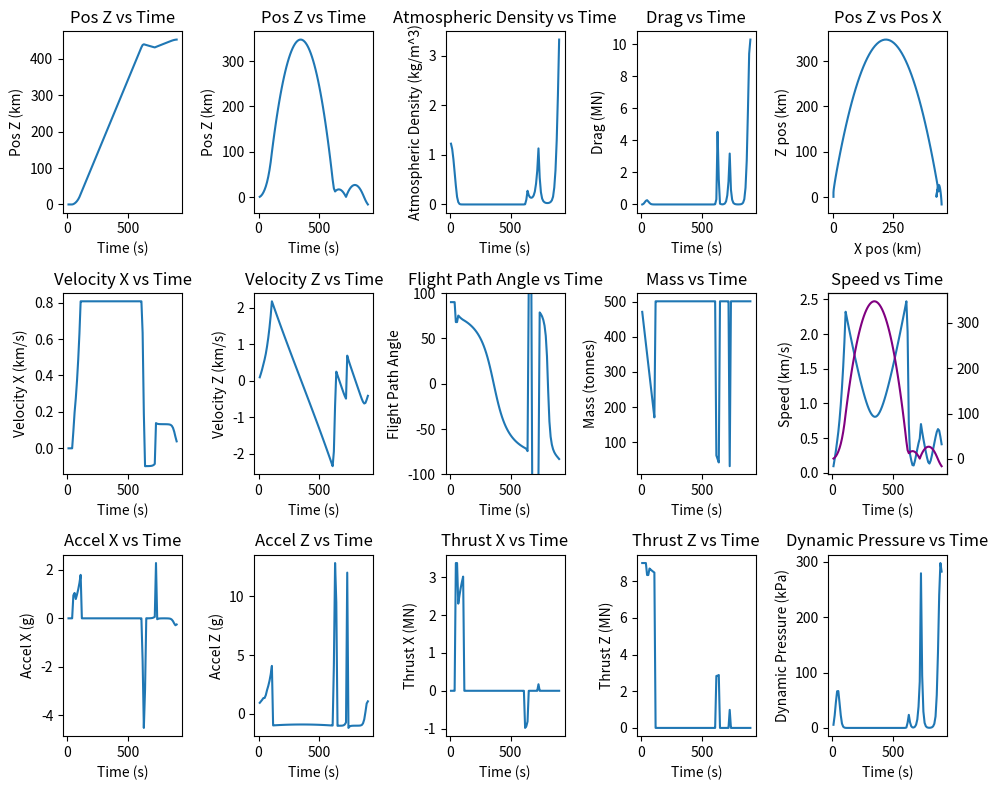

Write the Python code that produced this figure.
import numpy as np
import matplotlib.pyplot as plt

g_0 = 9.81 # [m / s^2]
R_earth = 6_371e3 # [m]
mu_earth = 3.986_004_418e14 # [m^3 / s^-2]

simulation_timestep = 10 # seconds
simulation_time = 900 # seconds

class Trajectory():
    def __init__(self):
        pass

    # Taken from https://www.grc.nasa.gov/www/k-12/airplane/atmosmet.html
    def get_density(self, h):
        if h < 11_000:  
            T = 15.04 - 0.00649 * h
            p = 101.29 * ((T + 273.1) / 288.08) ** 5.256
        elif h < 25_000:
            T = -56.46
            p = 22.65 * np.exp(1.73 - 0.000157 * h)
        else:
            T = -131.21 + 0.00299 * h
            p = 2.488 * ((T + 273.1) / 216.6) ** -11.388

        rho = p / (0.2869 * (T + 273.1))
        return rho

    def get_drag(self, rho, velocity_x, velocity_z, A, Cd):
        drag = 0.5 * rho * (velocity_x ** 2 + velocity_z ** 2) * A * Cd
        return drag # 0
    
    def get_gamma(self, velocity_z, velocity_x):
        return np.arctan2(velocity_z, velocity_x)
    
    def get_g(self, pos_z):
        return -g_0 * (1 - 2 * pos_z / R_earth)
    
    def get_propellant(self, I_sp_1, delta_V, M_remaining):
        propellant = np.exp(delta_V / (I_sp_1 * g_0)) * (self.m_first_stage_structural + M_remaining) - (self.m_first_stage_structural + M_remaining)
        return propellant
    
    def get_speed(self, velocity_x, velocity_z):
        return np.sqrt(velocity_x ** 2 + velocity_z ** 2)
    
    def delta_V_circularize(self, r_1, r_2):
        return np.sqrt(mu_earth / r_2) * (1 - np.sqrt(2 * r_1 / (r_1 + r_2)))

    def delta_V_circular_to_elliptical(self, r_1, r_2):
        return np.sqrt(mu_earth / r_1) * (np.sqrt(2 * r_2 / (r_1 + r_2)) - 1)

    def delta_V_circular_to_circular(self, r_1, r_2):
        delta_V_1 = self.delta_V_circular_to_elliptical(r_1, r_2)
        delta_V_2 = self.delta_V_circularize(r_1, r_2)
        return delta_V_1 + delta_V_2
    
    def get_required_second_stage_delta_V(self, pos_z, speed):
        altitude = R_earth + pos_z
        v_c1 = np.sqrt(mu_earth / (altitude + R_earth))
        delta_V_circ = v_c1 - speed

        GTO_p = R_earth + 250e3 # [m]
        GTO_a = R_earth + 22_500e3 # [m]

        required_delta_V = delta_V_circ + self.delta_V_circular_to_circular(altitude, GTO_p) + self.delta_V_circular_to_elliptical(GTO_p, GTO_a)

        return required_delta_V

    def setup(self,
              number_of_engines_ascent,
              number_of_engines_landing,
              number_of_engines_reentry,
              thrust,
              I_sp_1,
              I_sp_2,
              kick_angle,
              gamma_change_time,
              m_first_stage_total,
              m_first_stage_structural_frac,
              m_second_stage_structural,
              m_second_stage_propellant,
              m_second_stage_payload,
              delta_V_landing,
              delta_V_reentry,
              Cd_ascent,
              Cd_descent,
              diameter,
              reentry_burn_alt,
              landing_burn_alt,
              gravity_turn_alt):
        
        self.number_of_engines_ascent = number_of_engines_ascent
        self.number_of_engines_landing = number_of_engines_landing
        self.number_of_engines_reentry = number_of_engines_reentry
        
        self.thrust = thrust
        self.I_sp_1 = I_sp_1
        self.I_sp_2 = I_sp_2

        self.mass_flowrate = self.thrust / (g_0 * self.I_sp_1)

        self.kick_angle = kick_angle
        self.gamma_change_time = gamma_change_time

        self.m_first_stage = m_first_stage_total

        self.m_first_stage_structural = self.m_first_stage * m_first_stage_structural_frac

        self.m_prop_landing = self.get_propellant(self.I_sp_1, delta_V_landing, 0)
        self.m_prop_reentry = self.get_propellant(self.I_sp_1, delta_V_reentry, self.m_prop_landing)
        
        self.m_first_stage_propellant = self.m_first_stage - (self.m_first_stage_structural + self.m_prop_landing + self.m_prop_reentry)

        assert self.m_first_stage_propellant > 0, "No propellant available for ascent"

        self.m_second_stage_structural = m_second_stage_structural
        self.m_second_stage_propellant = m_second_stage_propellant
        self.m_second_stage_payload = m_second_stage_payload

        self.burntime = self.m_first_stage_propellant / (self.mass_flowrate * self.number_of_engines_ascent)

        self.m_second_stage = self.m_second_stage_structural + self.m_second_stage_propellant + self.m_second_stage_payload
        
        self.m_total = self.m_first_stage + self.m_second_stage
        
        self.delta_V_first_stage = self.I_sp_1 * g_0 * np.log(self.m_total / (self.m_total - self.m_first_stage_propellant))
        self.delta_V_second_stage = self.I_sp_2 * g_0 * np.log(self.m_second_stage / (self.m_second_stage - self.m_second_stage_propellant))
        
        self.Cd_ascent = Cd_ascent
        self.Cd_descent = Cd_descent
        self.area = np.pi * diameter ** 2 / 4
        
        self.reentry_burn_alt = reentry_burn_alt
        self.landing_burn_alt = landing_burn_alt
        self.gravity_turn_alt = gravity_turn_alt
        
        self.kick_time = 0
        self.landing_burn_start_time = 0
        self.reentry_burn_start_time = 0
        
        self.pos_x = 0
        self.pos_z = 0
        self.velocity_x = 0
        self.velocity_z = 3
        self.accel_x = 0
        self.accel_z = 0

        # print("First Stage Delta V:", self.delta_V_first_stage / 1e3, "km / s")
        # print("Second Stage Delta V:", self.delta_V_second_stage / 1e3, "km / s")
        # print("Total Delta V:", (self.delta_V_first_stage + self.delta_V_second_stage) / 1e3, "km / s")
        # print("Burntime:", self.burntime, "s")
        # print("Propellant available for ascent:", self.m_first_stage_propellant / 1e3, "t")
        # print("Propellant available for re-entry:", self.m_prop_reentry / 1e3, "t")
        # print("Propellant available for landing:", self.m_prop_landing / 1e3, "t")

        self.pos_xs = np.array([])
        self.pos_zs = np.array([])
        self.velocity_xs = np.array([])
        self.velocity_zs = np.array([])
        self.accel_xs = np.array([])
        self.accel_zs = np.array([])
        self.thrust_xs = np.array([])
        self.thrust_zs = np.array([])
        self.rhos = np.array([])
        self.drags = np.array([])
        self.gammas = np.array([])
        self.masses = np.array([])
        self.speeds = np.array([])

    def iterate(self, t, dt):
        rho = self.get_density(self.pos_z)

        before_apogee = self.velocity_z >= 0

        Cd = 0
        if before_apogee:
            Cd = self.Cd_ascent
        else:
            Cd = self.Cd_descent

        drag_force = self.get_drag(rho, self.velocity_x, self.velocity_z, self.area, Cd)
        gamma = self.get_gamma(self.velocity_z, self.velocity_x)

        landing = not before_apogee and self.pos_z < self.landing_burn_alt
        reentering = not before_apogee and self.pos_z < self.reentry_burn_alt

        if landing:
            if self.landing_burn_start_time == 0:
                self.landing_burn_start_time = t
        elif reentering:
            if self.reentry_burn_start_time == 0:
                self.reentry_burn_start_time = t

        # Assume ascent starts at t=0
        ascent_fuel_burned  = np.clip(self.number_of_engines_ascent  * self.mass_flowrate * (t - 0),                            0, self.m_first_stage_propellant)
        landing_fuel_burned = np.clip(self.number_of_engines_landing * self.mass_flowrate * (t - self.landing_burn_start_time), 0, self.m_prop_landing)
        reentry_fuel_burned = np.clip(self.number_of_engines_reentry * self.mass_flowrate * (t - self.reentry_burn_start_time), 0, self.m_prop_reentry)

        ascent_fuel_available = ascent_fuel_burned < self.m_first_stage_propellant
        landing_fuel_available = landing_fuel_burned < self.m_prop_landing
        reentry_fuel_available = reentry_fuel_burned < self.m_prop_reentry

        ascending = before_apogee and ascent_fuel_available

        in_gravity_turn = self.pos_z >= self.gravity_turn_alt

        if in_gravity_turn and self.kick_time == 0:
            self.kick_time = t
        if in_gravity_turn and t <= self.kick_time + self.gamma_change_time:
            gamma = self.kick_angle

        mass = self.m_total
        total_thrust = 0

        if ascending:
            mass = self.m_total - ascent_fuel_burned
            total_thrust = self.number_of_engines_ascent * self.thrust
        elif landing and landing_fuel_available:
            mass = self.m_first_stage_structural + self.m_prop_landing - landing_fuel_burned
            total_thrust = -self.number_of_engines_landing * self.thrust
        elif reentering and reentry_fuel_available:
            mass = self.m_first_stage_structural + self.m_prop_landing + self.m_prop_reentry - reentry_fuel_burned
            total_thrust = -self.number_of_engines_reentry * self.thrust

        self.thrust_x = np.cos(gamma) * total_thrust / mass
        self.thrust_z = np.sin(gamma) * total_thrust / mass

        drag_x = -np.cos(gamma) * drag_force / mass
        drag_z = -np.sin(gamma) * drag_force / mass

        self.accel_x = self.thrust_x + drag_x
        self.accel_z = self.get_g(self.pos_z) + self.thrust_z + drag_z

        self.velocity_x += self.accel_x * dt
        self.velocity_z += self.accel_z * dt

        self.pos_x += self.velocity_x * dt
        self.pos_z += self.velocity_z * dt

        speed = self.get_speed(self.velocity_x, self.velocity_z)

        self.pos_xs = np.append(self.pos_xs, self.pos_x)
        self.pos_zs = np.append(self.pos_zs, self.pos_z)
        self.velocity_xs = np.append(self.velocity_xs, self.velocity_x)
        self.velocity_zs = np.append(self.velocity_zs, self.velocity_z)
        self.accel_xs = np.append(self.accel_xs, self.accel_x)
        self.accel_zs = np.append(self.accel_zs, self.accel_z)
        self.thrust_xs = np.append(self.thrust_xs, self.thrust_x)
        self.thrust_zs = np.append(self.thrust_zs, self.thrust_z)
        self.rhos = np.append(self.rhos, rho)
        self.drags = np.append(self.drags, drag_force)
        self.gammas = np.append(self.gammas, np.rad2deg(gamma))
        self.masses = np.append(self.masses, mass)
        self.speeds = np.append(self.speeds, speed)

        if self.pos_x > self.max_barge_distance:
            # print("barge overshot")
            return False

        # below_ground = self.pos_z < 0

        # if below_ground:
        #     return False
    
        # Previous position was apogee
        if not before_apogee and not self.apogee_check:
            self.apogee_check = True
            apogee_z = self.pos_zs[self.counter]
            apogee_velocity_x = self.velocity_xs[self.counter]
            apogee_velocity_z = self.velocity_zs[self.counter]
            apogee_speed = self.get_speed(apogee_velocity_x, apogee_velocity_z)
            required_delta_V = self.get_required_second_stage_delta_V(apogee_z, apogee_speed)
            if required_delta_V > self.delta_V_second_stage:
                # print("DeltaV")
                return False
            if apogee_z > self.max_apogee:
                # print("AP over")
                return False
                
        
        self.counter += 1
        return True

    def run(self):

        dt = simulation_timestep

        times = np.array([])

        t_max = simulation_time
        t = 0

        self.max_barge_distance = 450e3 # meters
        self.max_apogee = 350e3 # meters

        success = True

        self.apogee_check = False
        self.counter = 0

        while t < t_max:
            t += dt
            times = np.append(times, t)
            success = self.iterate(t, dt)
            if not success:
                # return False
                pass

        # print("Finished")

        #apogee_index = np.argmax(self.pos_zs)

        # landing_velocity = self.velocity_zs[-1]

        # if abs(landing_velocity) > 5:
            # return False
        
        # return True

        #print("Required Second Stage Delta V:", required_delta_V)

        #print("Final Velocity Z:", self.velocity_zs[-1])
        #print("Final Z:", self.pos_zs[-1])
        #print("Final Mass:", self.masses[-1])   
        #print("Landing Propellant Remaining:", self.masses[-1] - self.m_first_stage_structural)

        fig, axs = plt.subplots(3, 5, figsize=(10, 8))  # 2x2 grid of subplots

        axs[0, 0].plot(times, self.pos_xs / 1000)
        axs[0, 0].set_xlabel('Time (s)')
        axs[0, 0].set_ylabel('Pos Z (km)')
        axs[0, 0].set_title('Pos Z vs Time')

        axs[0, 1].plot(times, self.pos_zs / 1000)
        axs[0, 1].set_xlabel('Time (s)')
        axs[0, 1].set_ylabel('Pos Z (km)')
        axs[0, 1].set_title('Pos Z vs Time')

        axs[0, 2].plot(times, self.rhos)
        axs[0, 2].set_xlabel('Time (s)')
        axs[0, 2].set_ylabel('Atmospheric Density (kg/m^3)')
        axs[0, 2].set_title('Atmospheric Density vs Time')
        
        axs[1, 3].plot(times, self.masses / 1000)
        axs[1, 3].set_xlabel('Time (s)')
        axs[1, 3].set_ylabel('Mass (tonnes)')
        axs[1, 3].set_title('Mass vs Time')

        axs[0, 3].plot(times, self.drags / 1e6)
        axs[0, 3].set_xlabel('Time (s)')
        axs[0, 3].set_ylabel('Drag (MN)')
        axs[0, 3].set_title('Drag vs Time')

        axs[1, 0].plot(times, self.velocity_xs / 1000)
        axs[1, 0].set_xlabel('Time (s)')
        axs[1, 0].set_ylabel('Velocity X (km/s)')
        axs[1, 0].set_title('Velocity X vs Time')

        axs[1, 1].plot(times, self.velocity_zs / 1000)
        axs[1, 1].set_xlabel('Time (s)')
        axs[1, 1].set_ylabel('Velocity Z (km/s)')
        axs[1, 1].set_title('Velocity Z vs Time')
        
        axs[2, 0].plot(times, self.accel_xs / g_0)
        axs[2, 0].set_xlabel('Time (s)')
        axs[2, 0].set_ylabel('Accel X (g)')
        axs[2, 0].set_title('Accel X vs Time')

        axs[2, 1].plot(times, self.accel_zs / g_0)
        axs[2, 1].set_xlabel('Time (s)')
        axs[2, 1].set_ylabel('Accel Z (g)')
        axs[2, 1].set_title('Accel Z vs Time')
        
        axs[2, 2].plot(times, self.thrust_xs * self.masses / 10e5)
        axs[2, 2].set_xlabel('Time (s)')
        axs[2, 2].set_ylabel('Thrust X (MN)')
        axs[2, 2].set_title('Thrust X vs Time')

        axs[2, 3].plot(times, self.thrust_zs * self.masses / 10e5)
        axs[2, 3].set_xlabel('Time (s)')
        axs[2, 3].set_ylabel('Thrust Z (MN)')
        axs[2, 3].set_title('Thrust Z vs Time')

        axs[1, 2].plot(times, self.gammas)
        axs[1, 2].set_xlabel('Time (s)')
        axs[1, 2].set_ylabel('Flight Path Angle')
        axs[1, 2].set_ylim(-100, 100)
        axs[1, 2].set_title('Flight Path Angle vs Time')
        
        axs[0, 4].plot(self.pos_xs / 1000, self.pos_zs / 1000)
        axs[0, 4].set_xlabel('X pos (km)')
        axs[0, 4].set_ylabel('Z pos (km)')
        # axs[0, 4].set_ylim(0, 125)
        # axs[0, 4].set_xlim(0, 125)
        axs[0, 4].set_title('Pos Z vs Pos X')

        axs[1, 4].plot(times, self.speeds / 1000)
        ax2 = axs[1, 4].twinx()
        ax2.plot(times, self.pos_zs / 1000, color= "purple")
        axs[1, 4].set_xlabel('Time (s)')
        axs[1, 4].set_ylabel('Speed (km/s)')
        axs[1, 4].set_title('Speed vs Time')

        axs[2, 4].plot(times, 0.5 * self.rhos * self.speeds ** 2 / 1000)
        axs[2, 4].set_xlabel('Time (s)')
        axs[2, 4].set_ylabel('Dynamic Pressure (kPa)')
        axs[2, 4].set_title('Dynamic Pressure vs Time')

        plt.tight_layout()
        plt.show()

trajectory = "Elysium" # "Falcon 9" # "Elysium"

if trajectory == "Elysium":
    elysium_trajectory = Trajectory()
    elysium_trajectory.setup(
        number_of_engines_ascent=9,
        number_of_engines_landing=1,
        number_of_engines_reentry=3,
        thrust=1_000_000, # newtons
        I_sp_1=306, # seconds
        I_sp_2=457, # seconds
        kick_angle=np.radians(68), # radians
        gamma_change_time=10, # seconds
        m_first_stage_total=400e3,
        m_first_stage_structural_frac=0.0578,
        m_second_stage_structural=9.272e3, # kg
        m_second_stage_propellant=80e3, # kg
        m_second_stage_payload=11.5e3, # kg
        delta_V_landing=1000, # m / s
        delta_V_reentry=2000, # m / s
        Cd_ascent=0.3,
        Cd_descent=1.0,
        diameter=5.4, # meters
        reentry_burn_alt=55_000, # meters
        landing_burn_alt=5000, # meters
        gravity_turn_alt=10_000 # meters
    )
    elysium_trajectory.run()
elif trajectory == "ElysiumOptimize":
    print("Running Elysium Optimize...")
    elysium_optimal = Trajectory()
    for N_engines_ascent in [9, 11]:
        # print("engines")
        for first_stage_mass in np.arange(400e3,700e3, 10e3):
            # print("M1")
            for kick_angle in np.arange(45, 85, 1):
                # print("kick_angle")
                for second_stage_propellant in np.arange(30e3, 90e3, 10e3):
                    # print("secondstage")

                    elysium_optimal.setup(
                        
                        number_of_engines_ascent=N_engines_ascent,
                        number_of_engines_landing=3,
                        number_of_engines_reentry=3,
                        thrust=1_000_000, # newtons
                        I_sp_1=306, # seconds
                        I_sp_2=457, # seconds
                        kick_angle=np.radians(kick_angle), # radians
                        gamma_change_time=10, # seconds
                        m_first_stage_total=first_stage_mass,
                        m_first_stage_structural_frac=0.0578,
                        m_second_stage_structural=9.272e3, # kg
                        m_second_stage_propellant=second_stage_propellant, # kg
                        m_second_stage_payload=11.5e3, # kg
                        delta_V_landing=500, # m / s
                        delta_V_reentry=1500, # m / s
                        Cd_ascent=0.3,
                        Cd_descent=1.0,
                        diameter=5.4, # meters
                        reentry_burn_alt=55_000, # meters
                        landing_burn_alt=5e3, # meters
                        gravity_turn_alt=10e3# meters
                    )
                    success = elysium_optimal.run()
                    if success:
                        print("number_of_engines_ascent:", N_engines_ascent,
                                ", m_first_stage_total:",first_stage_mass,
                                ", kick_angle:", kick_angle,
                                ", m_second_stage_propellant:", second_stage_propellant)

elif trajectory == "Falcon 9":
    print("running Falcon9")
    falcon_9_trajectory = Trajectory()
    falcon_9_trajectory.setup(
        number_of_engines_ascent=9,
        number_of_engines_landing=1,
        number_of_engines_reentry=3,
        thrust=805_000 * 1, # newtons
        I_sp_1=283, # seconds
        I_sp_2=348, # seconds   
        kick_angle=np.radians(75.5), # radians
        gamma_change_time=8, # seconds
        m_first_stage_total = 421e3,
        m_first_stage_structural_frac= 0.045, #0.0578,
        m_second_stage_structural=3.9e3, #3.9e3, # kg
        m_second_stage_propellant=92e3, # kg
        m_second_stage_payload=13.1e3,
        delta_V_landing=200, # m / s
        delta_V_reentry=2_000, # m / s
        Cd_ascent=0.4,
        Cd_descent=1.0,
        diameter=3.7, # meters
        reentry_burn_alt=55_000, # meters
        landing_burn_alt=1_000, # meters
        gravity_turn_alt=1.5e3 # meters
    )
    falcon_9_trajectory.run()